Image classification data set "dataset-resize" (C242-PS525/Capstone_Project_ML on GitHub). Class labels (16): apple, avocado, banana, durian, guava, kiwi, langsat, mango, melon, orange, papaya, pineapple, rambutan, salak, water guava, watermelon.

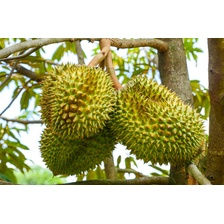
Label: durian

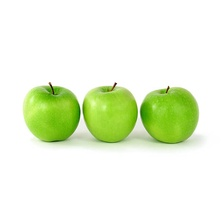
Label: apple

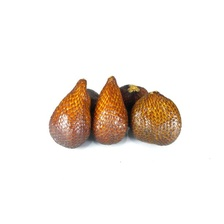
Label: salak

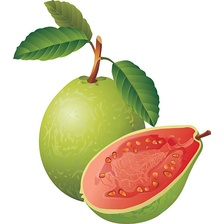
Label: guava

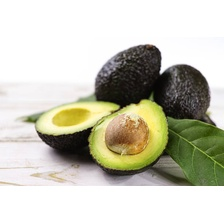
Label: avocado

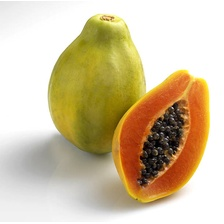
Label: papaya
